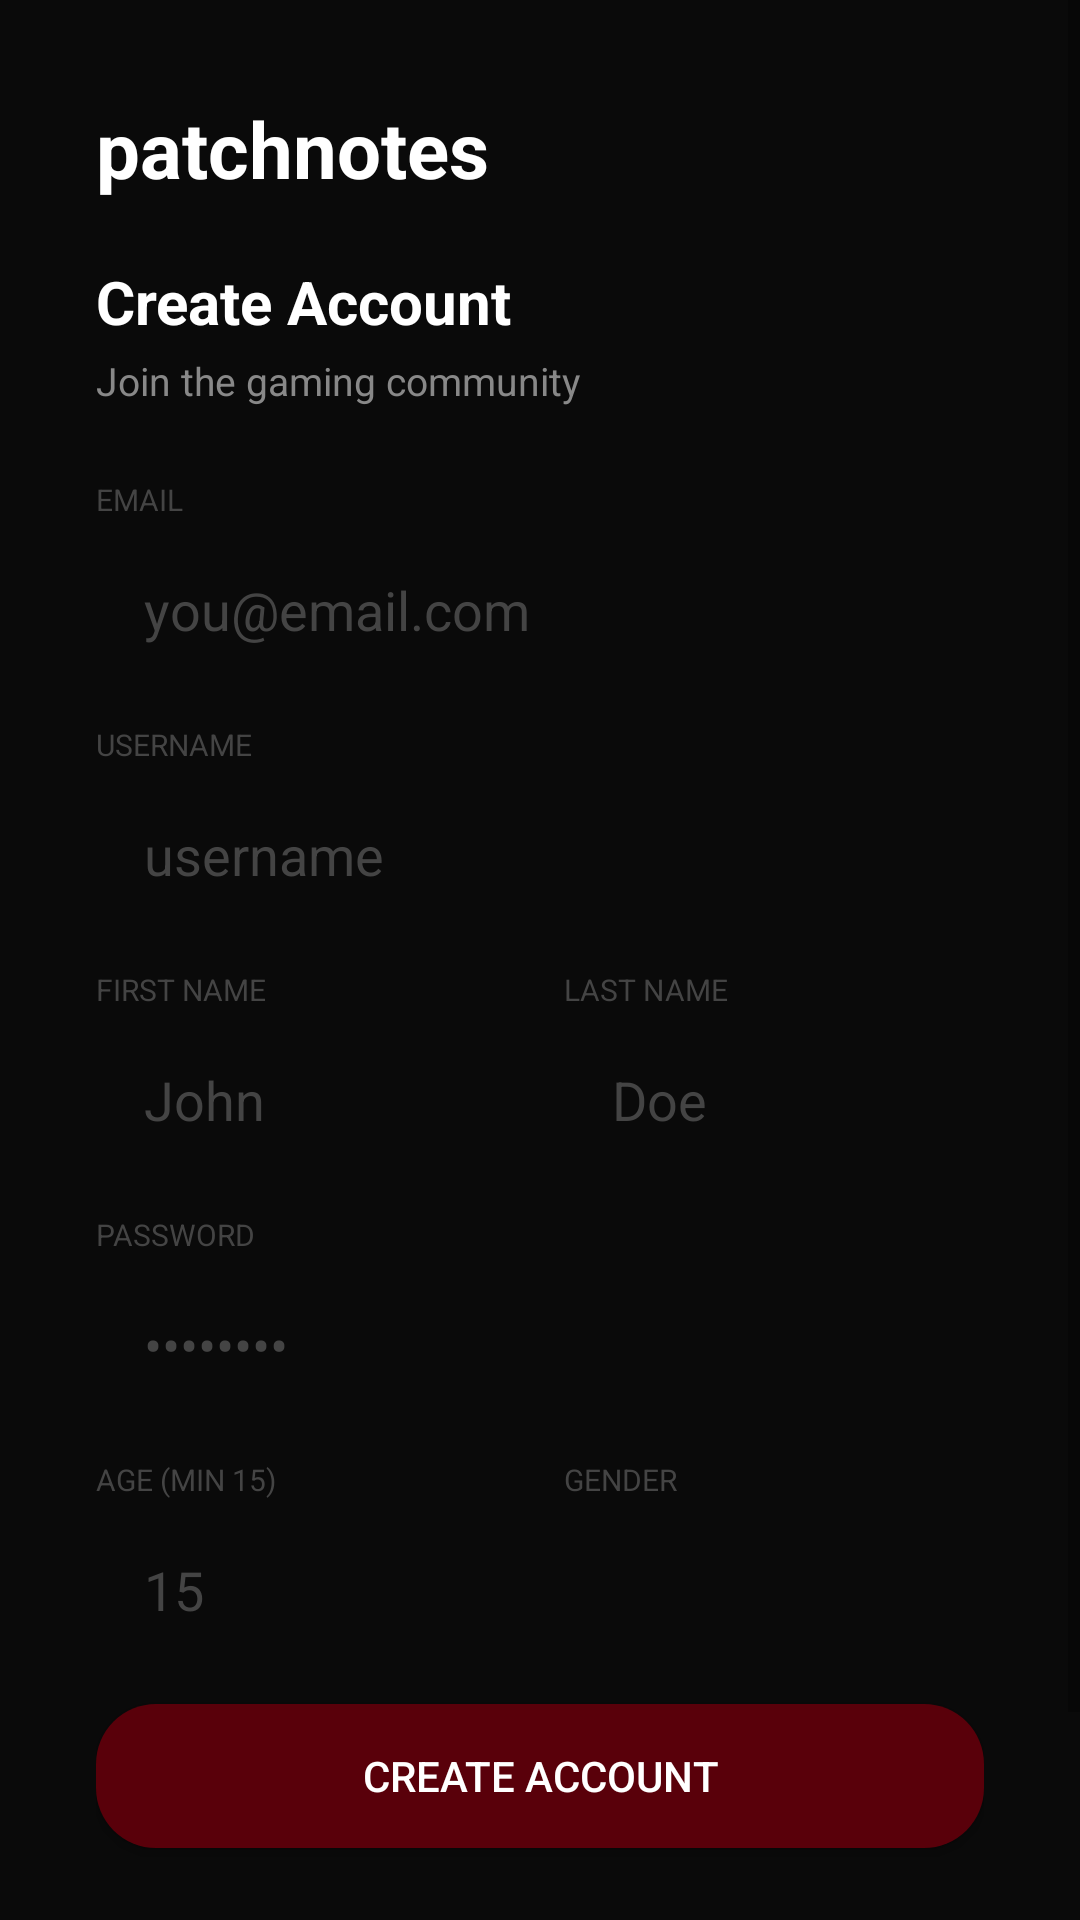

Android layout source for this screen:
<!-- AndroidManifest.xml: application theme Theme.PatchNotes -->
<!-- res/layout/activity_register.xml -->
<?xml version="1.0" encoding="utf-8"?>
<ScrollView xmlns:android="http://schemas.android.com/apk/res/android"
    android:layout_width="match_parent"
    android:layout_height="match_parent"
    android:background="@color/bg_main"
    android:fillViewport="true">

    <LinearLayout
        android:layout_width="match_parent"
        android:layout_height="wrap_content"
        android:orientation="vertical"
        android:padding="32dp">

        <TextView
            android:layout_width="wrap_content"
            android:layout_height="wrap_content"
            android:text="patchnotes"
            android:textColor="@color/text_primary"
            android:textSize="26sp"
            android:textStyle="bold"
            android:layout_marginBottom="20dp"/>

        <TextView
            android:layout_width="wrap_content"
            android:layout_height="wrap_content"
            android:text="Create Account"
            android:textColor="@color/text_primary"
            android:textSize="20sp"
            android:textStyle="bold"
            android:layout_marginBottom="4dp"/>

        <TextView
            android:layout_width="wrap_content"
            android:layout_height="wrap_content"
            android:text="Join the gaming community"
            android:textColor="@color/text_secondary"
            android:textSize="13sp"
            android:layout_marginBottom="24dp"/>

        <TextView android:layout_width="wrap_content" android:layout_height="wrap_content" android:text="EMAIL" android:textColor="@color/text_muted" android:textSize="10sp" android:layout_marginBottom="6dp"/>
        <EditText android:id="@+id/etEmail" android:layout_width="match_parent" android:layout_height="48dp" android:background="@drawable/input_bg" android:textColor="@color/text_primary" android:textColorHint="@color/text_muted" android:hint="you@email.com" android:paddingStart="16dp" android:paddingEnd="16dp" android:inputType="textEmailAddress" android:layout_marginBottom="14dp"/>

        <TextView android:layout_width="wrap_content" android:layout_height="wrap_content" android:text="USERNAME" android:textColor="@color/text_muted" android:textSize="10sp" android:layout_marginBottom="6dp"/>
        <EditText android:id="@+id/etUsername" android:layout_width="match_parent" android:layout_height="48dp" android:background="@drawable/input_bg" android:textColor="@color/text_primary" android:textColorHint="@color/text_muted" android:hint="username" android:paddingStart="16dp" android:paddingEnd="16dp" android:inputType="text" android:layout_marginBottom="14dp"/>

        <LinearLayout android:layout_width="match_parent" android:layout_height="wrap_content" android:orientation="horizontal" android:layout_marginBottom="14dp">
            <LinearLayout android:layout_width="0dp" android:layout_height="wrap_content" android:layout_weight="1" android:orientation="vertical" android:layout_marginEnd="8dp">
                <TextView android:layout_width="wrap_content" android:layout_height="wrap_content" android:text="FIRST NAME" android:textColor="@color/text_muted" android:textSize="10sp" android:layout_marginBottom="6dp"/>
                <EditText android:id="@+id/etFirstName" android:layout_width="match_parent" android:layout_height="48dp" android:background="@drawable/input_bg" android:textColor="@color/text_primary" android:textColorHint="@color/text_muted" android:hint="John" android:paddingStart="16dp" android:paddingEnd="16dp" android:inputType="textPersonName"/>
            </LinearLayout>
            <LinearLayout android:layout_width="0dp" android:layout_height="wrap_content" android:layout_weight="1" android:orientation="vertical" android:layout_marginStart="8dp">
                <TextView android:layout_width="wrap_content" android:layout_height="wrap_content" android:text="LAST NAME" android:textColor="@color/text_muted" android:textSize="10sp" android:layout_marginBottom="6dp"/>
                <EditText android:id="@+id/etLastName" android:layout_width="match_parent" android:layout_height="48dp" android:background="@drawable/input_bg" android:textColor="@color/text_primary" android:textColorHint="@color/text_muted" android:hint="Doe" android:paddingStart="16dp" android:paddingEnd="16dp" android:inputType="textPersonName"/>
            </LinearLayout>
        </LinearLayout>

        <TextView android:layout_width="wrap_content" android:layout_height="wrap_content" android:text="PASSWORD" android:textColor="@color/text_muted" android:textSize="10sp" android:layout_marginBottom="6dp"/>
        <EditText android:id="@+id/etPassword" android:layout_width="match_parent" android:layout_height="48dp" android:background="@drawable/input_bg" android:textColor="@color/text_primary" android:textColorHint="@color/text_muted" android:hint="••••••••" android:paddingStart="16dp" android:paddingEnd="16dp" android:inputType="textPassword" android:layout_marginBottom="14dp"/>

        <LinearLayout android:layout_width="match_parent" android:layout_height="wrap_content" android:orientation="horizontal" android:layout_marginBottom="14dp">
            <LinearLayout android:layout_width="0dp" android:layout_height="wrap_content" android:layout_weight="1" android:orientation="vertical" android:layout_marginEnd="8dp">
                <TextView android:layout_width="wrap_content" android:layout_height="wrap_content" android:text="AGE (MIN 15)" android:textColor="@color/text_muted" android:textSize="10sp" android:layout_marginBottom="6dp"/>
                <EditText android:id="@+id/etAge" android:layout_width="match_parent" android:layout_height="48dp" android:background="@drawable/input_bg" android:textColor="@color/text_primary" android:textColorHint="@color/text_muted" android:hint="15" android:paddingStart="16dp" android:paddingEnd="16dp" android:inputType="number"/>
            </LinearLayout>
            <LinearLayout android:layout_width="0dp" android:layout_height="wrap_content" android:layout_weight="1" android:orientation="vertical" android:layout_marginStart="8dp">
                <TextView android:layout_width="wrap_content" android:layout_height="wrap_content" android:text="GENDER" android:textColor="@color/text_muted" android:textSize="10sp" android:layout_marginBottom="6dp"/>
                <Spinner android:id="@+id/spinnerGender" android:layout_width="match_parent" android:layout_height="48dp" android:background="@drawable/input_bg" android:paddingStart="16dp" android:paddingEnd="16dp"/>
            </LinearLayout>
        </LinearLayout>

        <TextView android:id="@+id/tvError" android:layout_width="match_parent" android:layout_height="wrap_content" android:textColor="@color/red_error" android:textSize="13sp" android:layout_marginBottom="12dp" android:visibility="gone"/>

        <Button android:id="@+id/btnRegister" android:layout_width="match_parent" android:layout_height="48dp" android:text="Create Account" android:textColor="@color/white" android:background="@drawable/btn_accent" android:layout_marginBottom="20dp"/>

        <TextView android:id="@+id/tvLogin" android:layout_width="wrap_content" android:layout_height="wrap_content" android:text="Already have an account? Login" android:textColor="@color/text_secondary" android:textSize="13sp" android:layout_gravity="center" android:layout_marginBottom="32dp"/>

    </LinearLayout>
</ScrollView>
<!-- resources referenced by this layout -->
<resources>
  <color name="bg_main">#0A0A0A</color>
  <color name="red_error">#FF6B6B</color>
  <color name="text_muted">#444444</color>
  <color name="text_primary">#FFFFFF</color>
  <color name="text_secondary">#888888</color>
  <color name="white">#FFFFFF</color>
  <!-- drawable btn_accent (drawable) -->
  <?xml version="1.0" encoding="utf-8"?>
  <selector xmlns:android="http://schemas.android.com/apk/res/android">
      <item android:state_pressed="true">
          <shape>
              <solid android:color="#7A0010"/>
              <corners android:radius="20dp"/>
          </shape>
      </item>
      <item>
          <shape>
              <solid android:color="#59000A"/>
              <corners android:radius="20dp"/>
          </shape>
      </item>
  </selector>
  <style name="Theme.PatchNotes" parent="Theme.MaterialComponents.DayNight.NoActionBar">
          <item name="colorPrimary">@color/accent</item>
          <item name="colorPrimaryVariant">@color/accent_hover</item>
          <item name="colorOnPrimary">@color/white</item>
          <item name="android:windowBackground">@color/bg_main</item>
          <item name="android:statusBarColor">@color/bg_main</item>
          <item name="android:navigationBarColor">@color/bg_surface</item>
      </style>
  <color name="accent">#59000A</color>
  <color name="accent_hover">#7A0010</color>
  <color name="bg_surface">#111111</color>
</resources>
